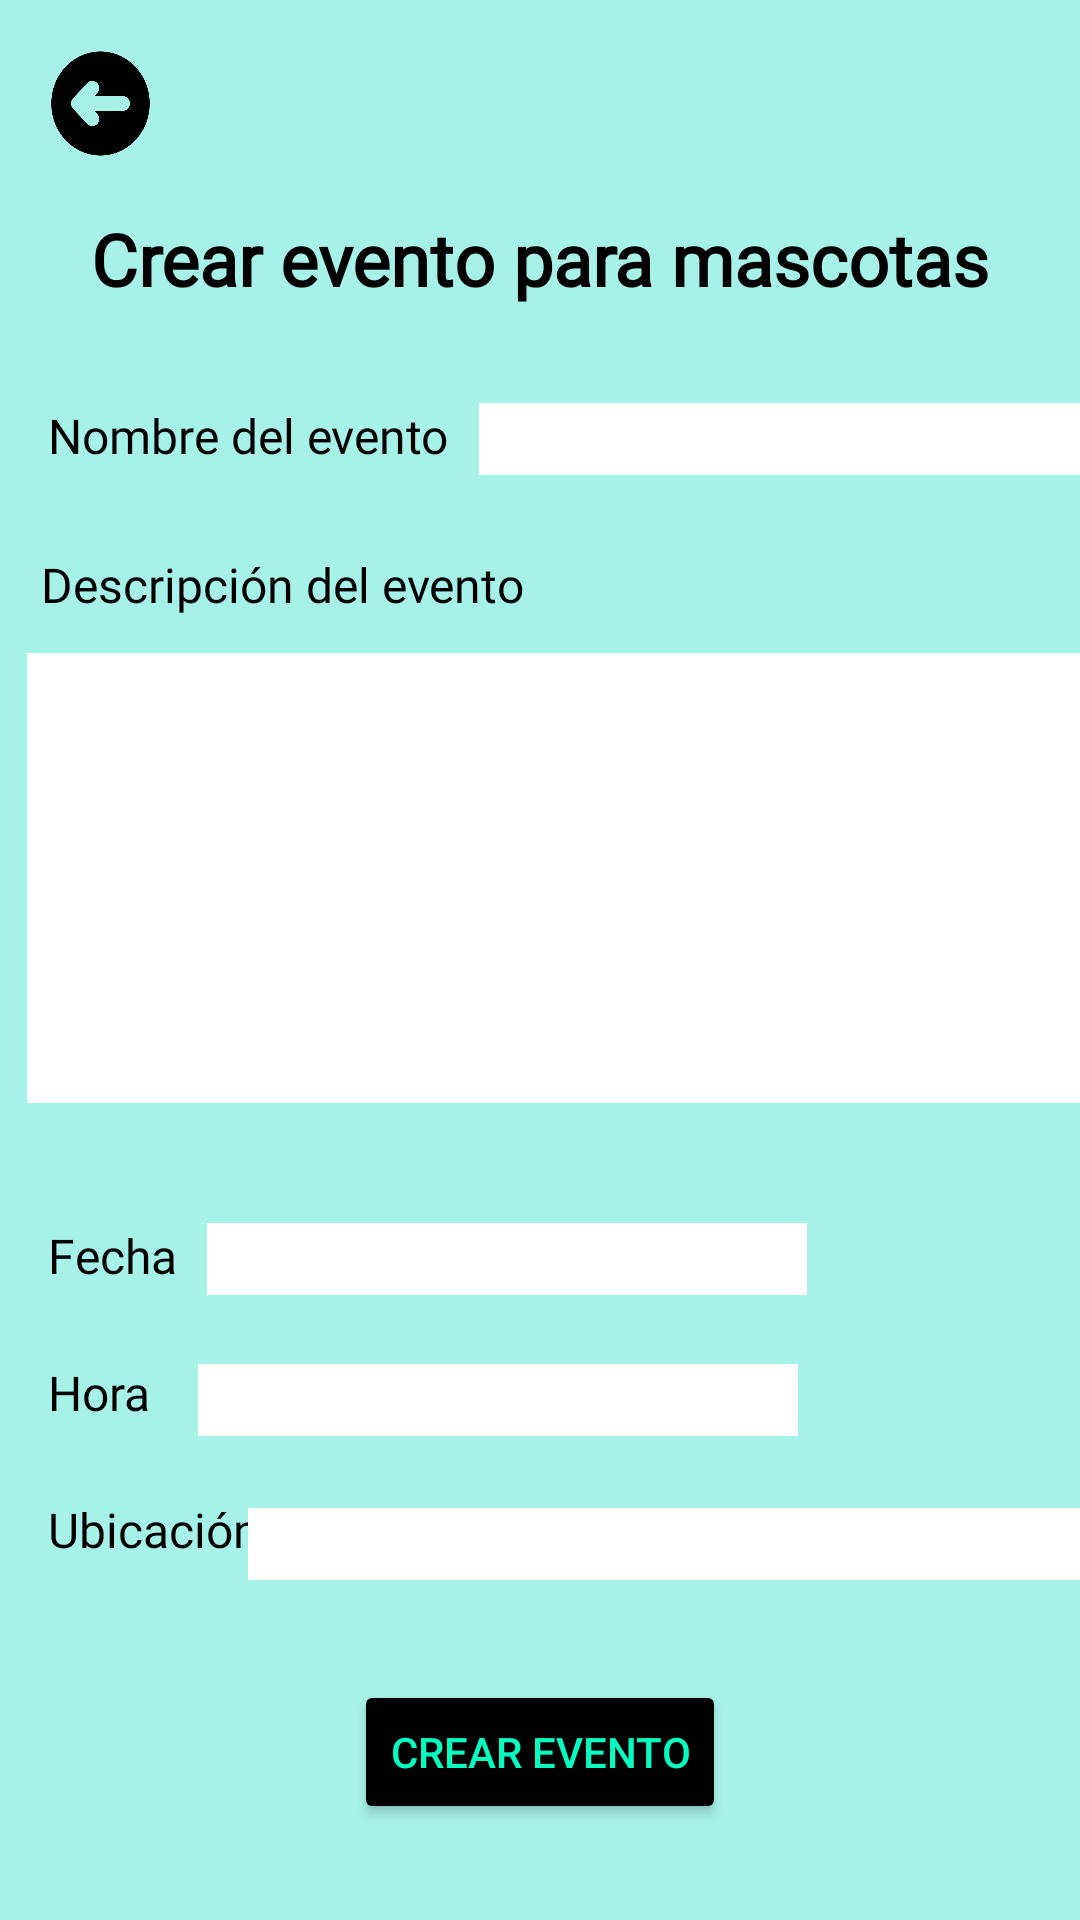

Produce the Android XML layout that renders to this screen, including the resource entries it uses.
<!-- AndroidManifest.xml: application theme Theme.AppCompat.DayNight.DarkActionBar -->
<!-- res/layout/activity_crear_evento.xml -->
<?xml version="1.0" encoding="utf-8"?>
<androidx.constraintlayout.widget.ConstraintLayout xmlns:android="http://schemas.android.com/apk/res/android"
    xmlns:app="http://schemas.android.com/apk/res-auto"
    xmlns:tools="http://schemas.android.com/tools"
    android:id="@+id/main"
    android:layout_width="match_parent"
    android:layout_height="match_parent"
    android:background="#A7F2E8"
    tools:context=".CrearEventoActivity">

    <TextView
        android:id="@+id/tv1_crear_evento"
        android:layout_width="0dp"
        android:layout_height="wrap_content"
        android:layout_marginStart="16dp"
        android:layout_marginTop="70dp"
        android:layout_marginEnd="16dp"
        android:fontFamily="@font/merienda_one"
        android:text="Crear evento para mascotas"
        android:textAlignment="center"
        android:textColor="@color/black"
        android:textSize="24sp"
        android:textStyle="bold"
        app:layout_constraintEnd_toEndOf="parent"
        app:layout_constraintStart_toStartOf="parent"
        app:layout_constraintTop_toTopOf="parent" />

    <TextView
        android:id="@+id/tv2_crear_evento_nombre"
        android:layout_width="wrap_content"
        android:layout_height="wrap_content"
        android:layout_marginStart="16dp"
        android:layout_marginTop="32dp"
        android:fontFamily="@font/merienda_one"
        android:text="Nombre del evento"
        android:textColor="@color/black"
        android:textSize="16sp"
        app:layout_constraintStart_toStartOf="parent"
        app:layout_constraintTop_toBottomOf="@+id/tv1_crear_evento" />

    <EditText
        android:id="@+id/edit1_crear_evento_nombre"
        android:layout_width="210dp"
        android:layout_height="24dp"
        android:layout_marginStart="10dp"
        android:layout_marginTop="32dp"
        android:layout_marginEnd="16dp"
        android:background="@color/white"
        android:ems="10"
        android:inputType="text"
        app:layout_constraintEnd_toEndOf="parent"
        app:layout_constraintHorizontal_bias="0.0"
        app:layout_constraintStart_toEndOf="@+id/tv2_crear_evento_nombre"
        app:layout_constraintTop_toBottomOf="@+id/tv1_crear_evento" />

    <TextView
        android:id="@+id/tv3_crear_evento_descripcion"
        android:layout_width="wrap_content"
        android:layout_height="wrap_content"
        android:layout_marginTop="28dp"
        android:fontFamily="@font/merienda_one"
        android:text="Descripción del evento"
        android:textColor="@color/black"
        android:textSize="16sp"
        app:layout_constraintEnd_toEndOf="parent"
        app:layout_constraintHorizontal_bias="0.069"
        app:layout_constraintStart_toStartOf="parent"
        app:layout_constraintTop_toBottomOf="@+id/tv2_crear_evento_nombre" />

    <EditText
        android:id="@+id/edit2_crear_evento_descripcion"
        android:layout_width="376dp"
        android:layout_height="150dp"
        android:layout_marginStart="16dp"
        android:layout_marginTop="12dp"
        android:layout_marginEnd="16dp"
        android:background="@color/white"
        android:ems="10"
        android:gravity="top"
        android:inputType="text"
        app:layout_constraintEnd_toEndOf="parent"
        app:layout_constraintHorizontal_bias="0.149"
        app:layout_constraintStart_toStartOf="parent"
        app:layout_constraintTop_toBottomOf="@+id/tv3_crear_evento_descripcion" />

    <TextView
        android:id="@+id/tv4_crear_evento_fecha"
        android:layout_width="wrap_content"
        android:layout_height="wrap_content"
        android:layout_marginStart="16dp"
        android:layout_marginTop="40dp"
        android:fontFamily="@font/merienda_one"
        android:text="Fecha"
        android:textColor="@color/black"
        android:textSize="16sp"
        app:layout_constraintStart_toStartOf="parent"
        app:layout_constraintTop_toBottomOf="@+id/edit2_crear_evento_descripcion" />

    <EditText
        android:id="@+id/edit3_crear_evento_fecha"
        android:layout_width="200dp"
        android:layout_height="24dp"
        android:layout_marginTop="40dp"
        android:background="@color/white"
        android:ems="10"
        android:inputType="text"
        app:layout_constraintEnd_toEndOf="parent"
        app:layout_constraintHorizontal_bias="0.1"
        app:layout_constraintStart_toEndOf="@+id/tv4_crear_evento_fecha"
        app:layout_constraintTop_toBottomOf="@+id/edit2_crear_evento_descripcion" />

    <TextView
        android:id="@+id/tv5_crear_evento_hora"
        android:layout_width="wrap_content"
        android:layout_height="wrap_content"
        android:layout_marginStart="16dp"
        android:layout_marginTop="24dp"
        android:fontFamily="@font/merienda_one"
        android:text="Hora"
        android:textColor="@color/black"
        android:textSize="16sp"
        app:layout_constraintStart_toStartOf="parent"
        app:layout_constraintTop_toBottomOf="@+id/tv4_crear_evento_fecha" />

    <EditText
        android:id="@+id/edit4_crear_evento_hora"
        android:layout_width="200dp"
        android:layout_height="24dp"
        android:layout_marginTop="23dp"
        android:background="@color/white"
        android:ems="10"
        android:inputType="text"
        app:layout_constraintEnd_toEndOf="parent"
        app:layout_constraintHorizontal_bias="0.144"
        app:layout_constraintStart_toEndOf="@+id/tv5_crear_evento_hora"
        app:layout_constraintTop_toBottomOf="@+id/edit3_crear_evento_fecha" />

    <TextView
        android:id="@+id/tv6_crear_evento_ubicacion"
        android:layout_width="wrap_content"
        android:layout_height="wrap_content"
        android:layout_marginStart="16dp"
        android:layout_marginTop="24dp"
        android:fontFamily="@font/merienda_one"
        android:text="Ubicación"
        android:textColor="@color/black"
        android:textSize="16sp"
        app:layout_constraintStart_toStartOf="parent"
        app:layout_constraintTop_toBottomOf="@+id/tv5_crear_evento_hora" />

    <EditText
        android:id="@+id/edit5_crear_evento_ubicacion"
        android:layout_width="285dp"
        android:layout_height="24dp"
        android:layout_marginTop="24dp"
        android:background="@color/white"
        android:ems="10"
        android:inputType="text"
        app:layout_constraintEnd_toEndOf="parent"
        app:layout_constraintHorizontal_bias="0.366"
        app:layout_constraintStart_toEndOf="@+id/tv6_crear_evento_ubicacion"
        app:layout_constraintTop_toBottomOf="@+id/edit4_crear_evento_hora" />

    <Button
        android:id="@+id/b1_crear_evento"
        android:layout_width="wrap_content"
        android:layout_height="wrap_content"
        android:layout_marginBottom="32dp"
        android:backgroundTint="@color/black"
        android:text="Crear evento"
        android:textColor="#02FFC1"
        app:layout_constraintBottom_toBottomOf="parent"
        app:layout_constraintEnd_toEndOf="parent"
        app:layout_constraintStart_toStartOf="parent" />

    <ImageButton
        android:id="@+id/ib1_crear_evento_atras"
        android:layout_width="35dp"
        android:layout_height="37dp"
        android:layout_marginStart="16dp"
        android:layout_marginTop="16dp"
        android:background="@drawable/flechaizquierda"
        app:layout_constraintStart_toStartOf="parent"
        app:layout_constraintTop_toTopOf="parent" />


</androidx.constraintlayout.widget.ConstraintLayout>
<!-- resources referenced by this layout -->
<resources>
  <!-- drawable flechaizquierda: png bitmap (drawable-hdpi, 4582 bytes) -->
  <!-- not gathered from this repository: default colours our renderer supplied (Android Studio template values) -->
  <color name="black">#FF000000</color>
  <color name="white">#FFFFFFFF</color>
</resources>
